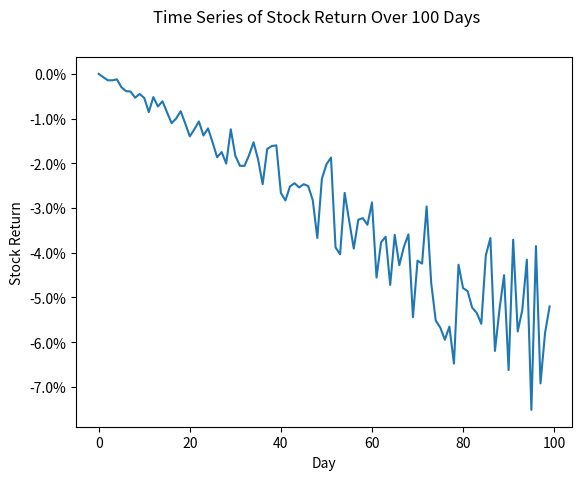

This figure's Python source:
##################################################################################
###                           IMPORT LIBRARIES                                 ###
##################################################################################

import matplotlib

## NOTE: How-To: Run This Script On Your Computer
#
# To render the website, I have to use a "headless" backend to generate the images. 
# If you want to run this script on your computer, comment out the following line 
# with the "#" you see appended to each line of this comment:

matplotlib.use('agg')

# And uncomment this line: 

# matplotlib.use('tkagg')

import matplotlib.pyplot as plt
from matplotlib.ticker import PercentFormatter
import random as rand

##################################################################################
###                                SCRIPT                                      ###
##################################################################################

# Create New Figures and Axes
fig, axs = plt.subplots()

# Generate Data
n = 100
x_data = [ i for i in range(n) ]
y_data = [ -0.15 * (x / 252) + 0.5 * (0.25 ** 2) * (x/252) * rand.normalvariate(0, 1) for x in x_data ]

# Label the graph appropriately
plt.suptitle("Time Series of Stock Return Over " + str(n) + " Days")
## Label Scatter Plot Axes
axs.set_xlabel("Day")
axs.set_ylabel("Stock Return")
axs.yaxis.set_major_formatter(PercentFormatter(1))

# Generate and output
## Plot Histogram
axs.plot(x_data, y_data)

plt.show()